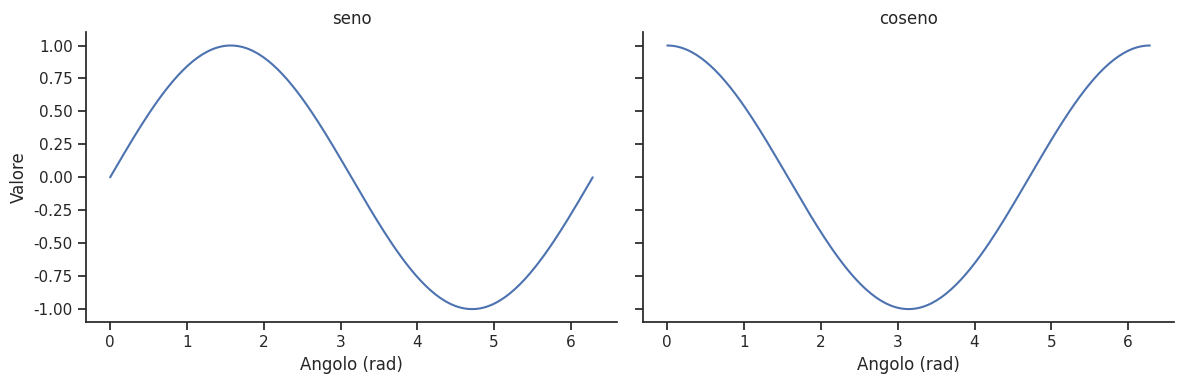

Here is the Python script that generated this plot:
import seaborn as sns
import numpy as np
import matplotlib.pyplot as plt

# Creiamo un DataFrame per sfruttare relplot
import pandas as pd
t = np.linspace(0, 2*np.pi, 200)
df = pd.DataFrame({
    "t": np.concatenate([t, t]),
    "valore": np.concatenate([np.sin(t), np.cos(t)]),
    "funzione": ["seno"]*len(t) + ["coseno"]*len(t)
})

# relplot genera automaticamente sottotrame se dividiamo per "funzione"
sns.set_theme(style="ticks")

g = sns.relplot(
    data=df,
    x="t", y="valore",
    kind="line",
    col="funzione",            # una colonna per ogni funzione
    height=4, aspect=1.5,       # dimensioni di ciascuna subplot
    facet_kws={"sharex": True}
)
g.set_axis_labels("Angolo (rad)", "Valore")
g.set_titles("{col_name}")
plt.show()